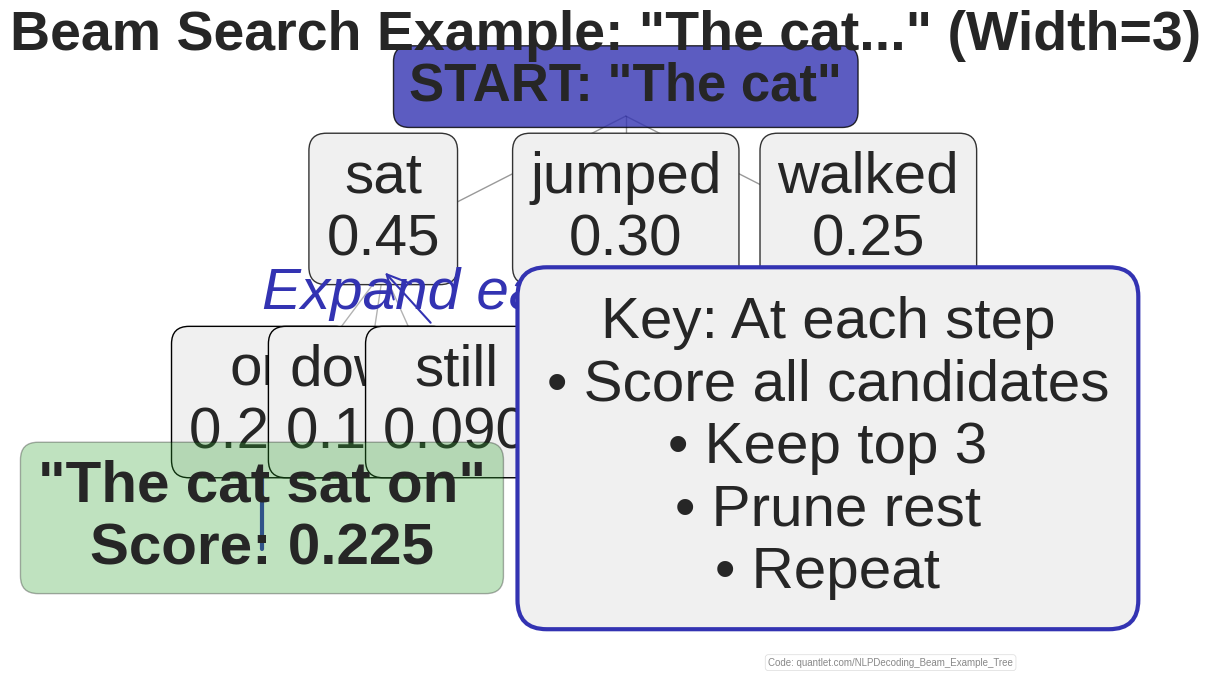

This figure's Python source:
"""
Beam search example tree

Generated chart: beam_example_tree_bsc.pdf
Part of Week 9: NLP Decoding Strategies
"""

# QuantLet Metadata
QUANTLET_URL = "https://quantlet.com/NLPDecoding_Beamexampletree"


import matplotlib
matplotlib.use('Agg')
import matplotlib.pyplot as plt
import matplotlib.patches as patches
from matplotlib.patches import FancyBboxPatch, Rectangle, Circle
import numpy as np
import seaborn as sns
try:
    from scipy import interpolate
except ImportError:
    pass  # Not all scripts need scipy

# BSc Discovery Color Scheme
COLOR_MAIN = '#333333'
COLOR_ACCENT = '#3333B2'
COLOR_LAVENDER = '#ADADC0'
COLOR_LAVENDER2 = '#C1C1E8'
COLOR_BLUE = '#0066CC'
COLOR_GRAY = '#7F7F7F'
COLOR_LIGHT = '#F0F0F0'
COLOR_RED = '#D62728'
COLOR_GREEN = '#2CA02C'
COLOR_ORANGE = '#FF7F0E'

plt.style.use('seaborn-v0_8-whitegrid')

FONTSIZE_TITLE = 36
FONTSIZE_LABEL = 30
FONTSIZE_TICK = 28
FONTSIZE_ANNOTATION = 28
FONTSIZE_LEGEND = 26
FONTSIZE_TEXT = 30
FONTSIZE_SMALL = 24

def set_minimalist_style(ax):
    """Apply minimalist styling"""
    ax.spines['top'].set_visible(False)
    ax.spines['right'].set_visible(False)
    ax.spines['left'].set_color(COLOR_ACCENT)
    ax.spines['bottom'].set_color(COLOR_ACCENT)
    ax.spines['left'].set_linewidth(2)
    ax.spines['bottom'].set_linewidth(2)
    ax.tick_params(colors=COLOR_MAIN, which='both', labelsize=FONTSIZE_TICK, width=2, length=6)
    ax.grid(True, alpha=0.25, linestyle='--', linewidth=3, color=COLOR_LAVENDER)
    ax.set_facecolor('white')


def generate_beam_example_tree():
    """Concrete numerical example: 'The cat...' with beam width=3"""
    fig, ax = plt.subplots(figsize=(11, 7))

    # Tree structure with actual words and scores
    ax.text(0.5, 0.95, 'START: "The cat"', ha='center', fontsize=38,
           weight='bold', bbox=dict(boxstyle='round', facecolor=COLOR_ACCENT, alpha=0.8))

    # Step 1: Top 3 candidates
    step1_words = ['sat', 'jumped', 'walked']
    step1_scores = [0.45, 0.30, 0.25]
    for i, (word, score) in enumerate(zip(step1_words, step1_scores)):
        x = 0.2 + i * 0.3
        ax.text(x, 0.75, f'{word}\n{score:.2f}', ha='center', fontsize=42,
               bbox=dict(boxstyle='round', facecolor=COLOR_LIGHT, edgecolor=COLOR_MAIN))
        ax.plot([0.5, x], [0.93, 0.77], 'k-', alpha=0.4, linewidth=1)

    # Step 2: Expand best 3 (only showing expansion from 'sat')
    ax.annotate('Expand each\nof top 3', xy=(0.2, 0.73), xytext=(0.05, 0.60),
               arrowprops=dict(arrowstyle='->', lw=1.5, color=COLOR_ACCENT),
               fontsize=42, style='italic', color=COLOR_ACCENT)

    step2_words = ['on', 'down', 'still']
    step2_scores = [0.50, 0.30, 0.20]
    for i, (word, score) in enumerate(zip(step2_words, step2_scores)):
        x = 0.05 + i * 0.12
        cumulative = step1_scores[0] * score  # Multiply probabilities
        ax.text(x, 0.50, f'{word}\n{cumulative:.3f}', ha='center', fontsize=42,
               bbox=dict(boxstyle='round', facecolor=COLOR_LIGHT if i < 3 else '#FFE6E6'))
        ax.plot([0.2, x], [0.73, 0.52], 'k-', alpha=0.3, linewidth=1)

    # Best path highlighted
    ax.text(0.05, 0.35, '"The cat sat on"\nScore: 0.225', ha='center', fontsize=42,
           weight='bold', bbox=dict(boxstyle='round', facecolor=COLOR_GREEN, alpha=0.3))
    ax.plot([0.05, 0.05], [0.48, 0.37], color=COLOR_ACCENT, linewidth=3)

    # Key insight box
    ax.text(0.75, 0.50, 'Key: At each step\n• Score all candidates\n• Keep top 3\n• Prune rest\n• Repeat',
           ha='center', va='center', fontsize=42,
           bbox=dict(boxstyle='round,pad=0.5', facecolor=COLOR_LIGHT,
                    edgecolor=COLOR_ACCENT, linewidth=3))

    ax.set_xlim(-0.05, 1.0)
    ax.set_ylim(0.2, 1.0)
    ax.axis('off')
    ax.set_title('Beam Search Example: "The cat..." (Width=3)', fontsize=40, weight='bold')

    plt.tight_layout()
    # Add QuantLet attribution
    ax.text(0.98, 0.02, 'Code: quantlet.com/NLPDecoding_Beam_Example_Tree',
            transform=ax.transAxes,
            ha='right', va='bottom',
            fontsize=7, color='#888888',
            bbox=dict(boxstyle='round,pad=0.3', facecolor='white',
                      edgecolor='#CCCCCC', alpha=0.7, linewidth=0.5))
    plt.savefig('./beam_example_tree_bsc.pdf', dpi=300, bbox_inches='tight')
    plt.close()
    print("Generated: beam_example_tree_bsc.pdf")

if __name__ == "__main__":
    generate_beam_example_tree()
    print(f"Generated beam_example_tree_bsc.pdf")
